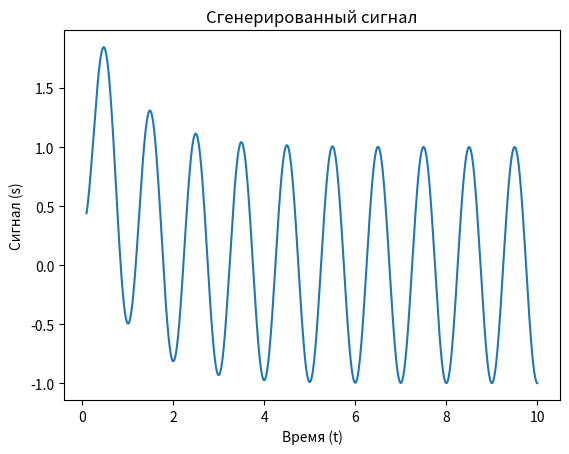

Here is the Python script that generated this plot:
import numpy as np
import matplotlib.pyplot as plt

#Генерация сигнала
def generate_signal(time, num_exp, num_cos, num_log, amp_exp, amp_cos, amp_log):
    total_signal = np.zeros_like(time)

    # Константы
    exp_const = 1 
    freq_base = 2 * np.pi
    phase_shift = 0  
    log_const = 1 
    k_base = 1  

    # Добавляем экспоненциальные члены
    if num_exp > 0:
        for i in range(num_exp):
            exp_amp = amp_exp[i] if i < len(amp_exp) else 0
            total_signal += exp_amp * np.exp(-time / exp_const)

    # Добавляем косинусные члены
    if num_cos > 0:
        for j in range(num_cos):
            cos_amp = amp_cos[j] if j < len(amp_cos) else 0
            frequency = freq_base * (j + 1)
            total_signal -= cos_amp * np.cos(frequency * time + phase_shift)

    # Добавляем логарифмические члены
    if num_log > 0:
        for k in range(num_log):
            log_amp = amp_log[k] if k < len(amp_log) else 0
            k_value = k_base * (k + 1)
            log_term = np.log10(np.maximum(log_const * k_value * time, 1e-10))
            total_signal += log_amp * log_term

    return total_signal

t = np.linspace(0.1, 10, 1000)
n = 3 
m = 1  
l = 0  
A_vals = [0.73, 0.15, 0.5]
B_vals = [1]
C_vals = [0]

signal = generate_signal(t, n, m, l, A_vals, B_vals, C_vals)

plt.plot(t, signal)
plt.title('Сгенерированный сигнал')
plt.xlabel('Время (t)')
plt.ylabel('Сигнал (s)')
plt.show()